Image classification data set "data" (FinOrr/auto-fluidics on GitHub). Class labels (4): co flow, dripping, jetting, no flow.

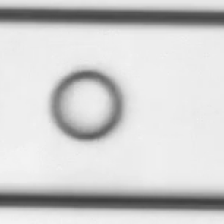
Label: co flow

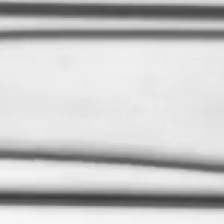
Label: jetting

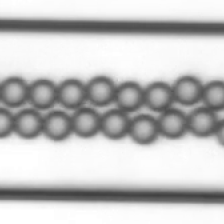
Label: dripping

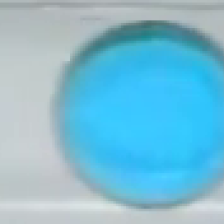
Label: dripping

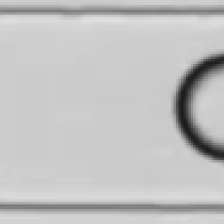
Label: dripping

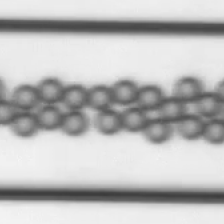
Label: dripping
